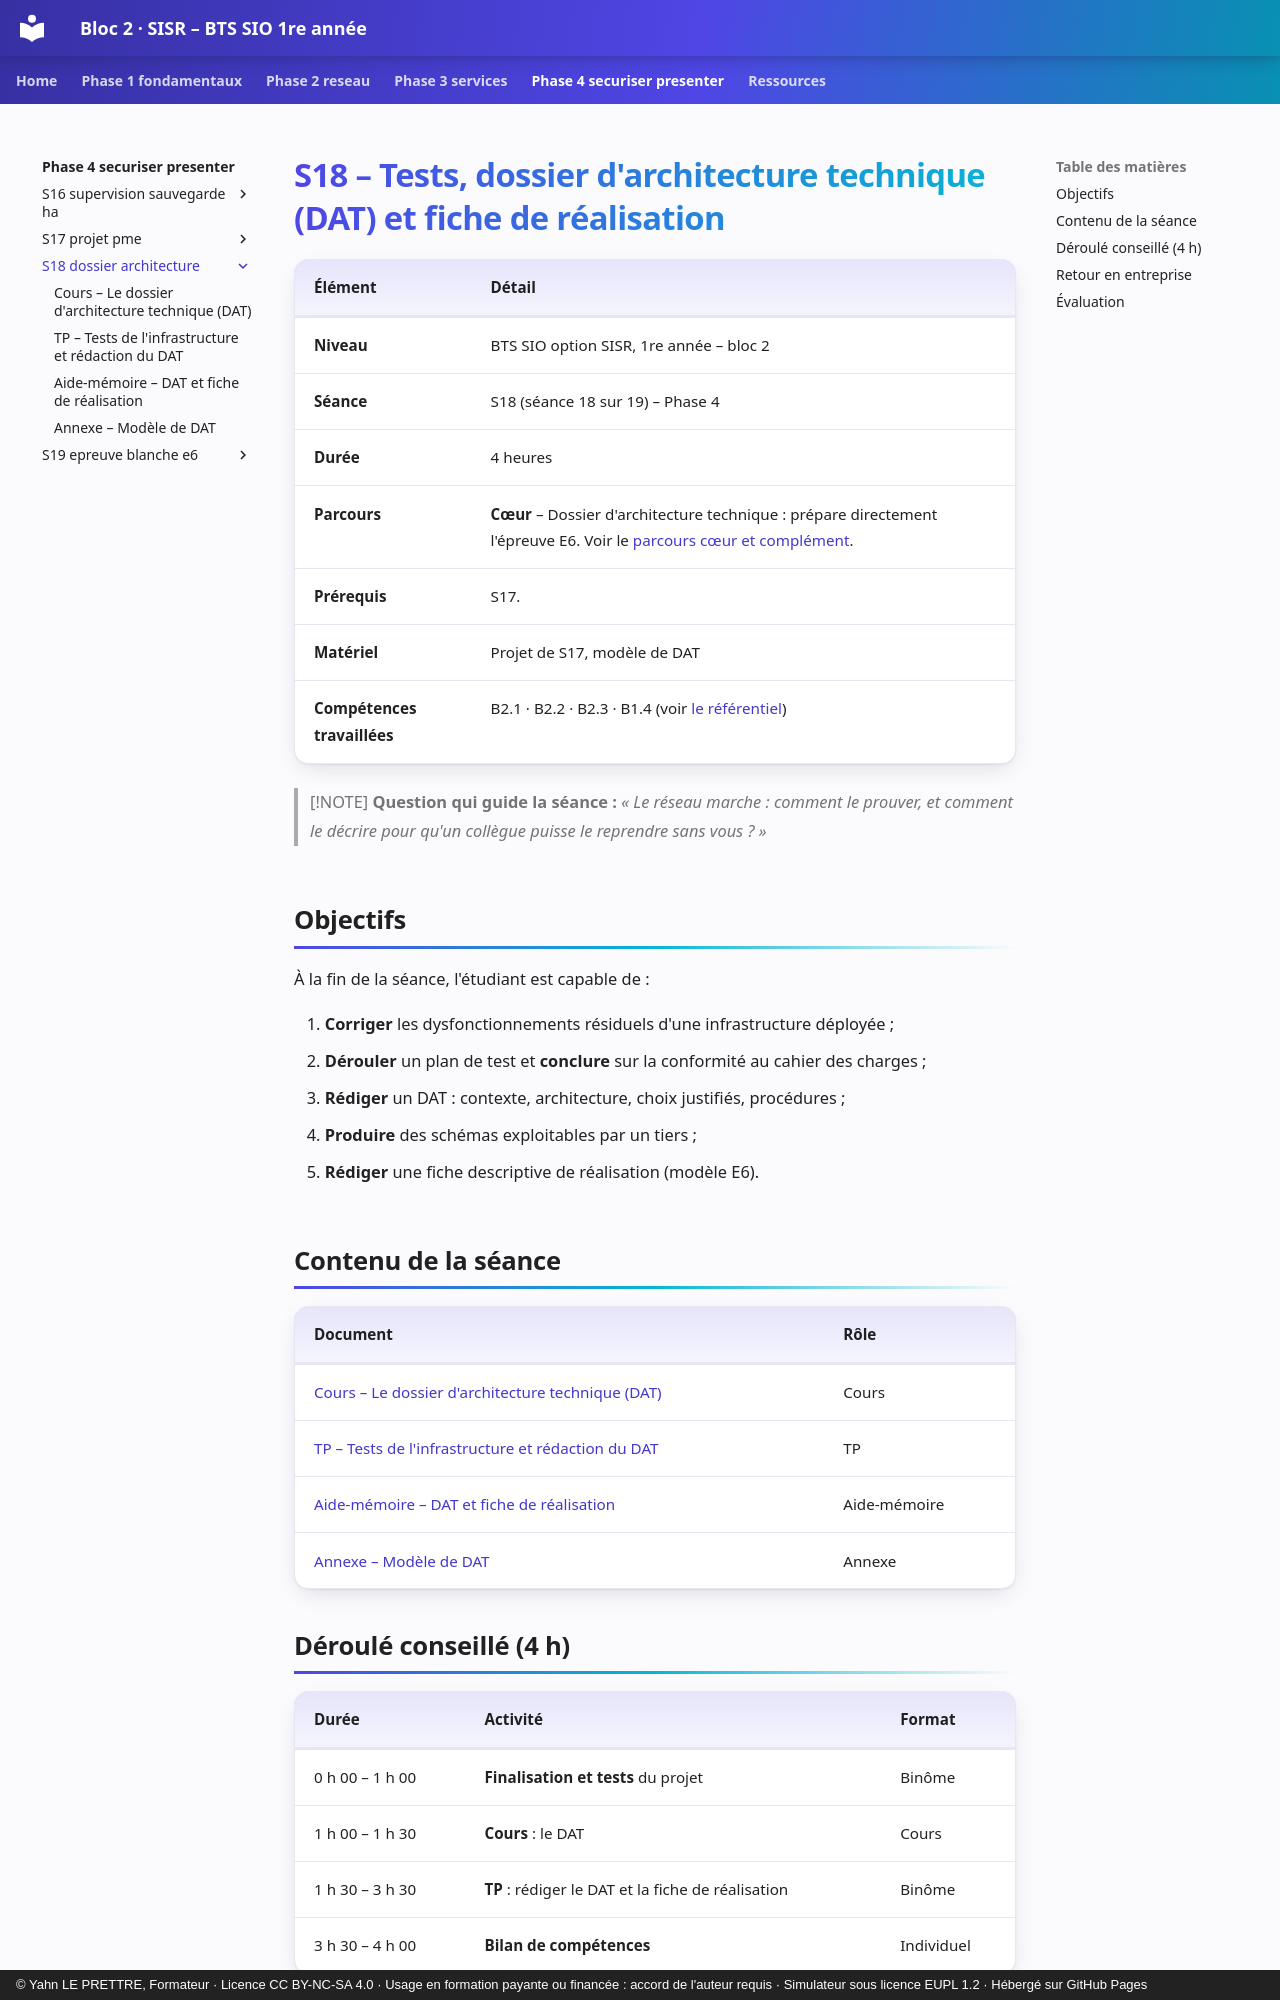

repository: YahnLP/bts1-sio-sisr-bloc2 · page: phase-4-securiser-presenter/S18-dossier-architecture/index.html · generator: mkdocs · copyright: © Yahn LE PRETTRE, Formateur · Licence CC BY-NC-SA 4.0 · Usage en formation payante ou financée : accord de l'auteur requis · Simulateur sous licence EUPL 1.2 · Hébergé sur GitHub Pages

# S18 – Tests, dossier d'architecture technique (DAT) et fiche de réalisation

| Élément | Détail |
|---|---|
| **Niveau** | BTS SIO option SISR, 1re année – bloc 2 |
| **Séance** | S18 (séance 18 sur 19) – Phase 4 |
| **Durée** | 4 heures |
| **Parcours** | **Cœur** – Dossier d'architecture technique : prépare directement l'épreuve E6. Voir le [parcours cœur et complément](../../ressources/parcours-coeur-complement.md). |
| **Prérequis** | S17. |
| **Matériel** | Projet de S17, modèle de DAT |
| **Compétences travaillées** | B2.1 · B2.2 · B2.3 · B1.4 (voir [le référentiel](../../ressources/referentiel.md)) |

> [!NOTE]
> **Question qui guide la séance :** *« Le réseau marche : comment le prouver, et comment le décrire pour qu'un collègue puisse le reprendre sans vous ? »*

## Objectifs

À la fin de la séance, l'étudiant est capable de :

1. **Corriger** les dysfonctionnements résiduels d'une infrastructure déployée ;
2. **Dérouler** un plan de test et **conclure** sur la conformité au cahier des charges ;
3. **Rédiger** un DAT : contexte, architecture, choix justifiés, procédures ;
4. **Produire** des schémas exploitables par un tiers ;
5. **Rédiger** une fiche descriptive de réalisation (modèle E6).

## Contenu de la séance

| Document | Rôle |
|---|---|
| [Cours – Le dossier d'architecture technique (DAT)](01-cours.md) | Cours |
| [TP – Tests de l'infrastructure et rédaction du DAT](02-tp.md) | TP |
| [Aide-mémoire – DAT et fiche de réalisation](03-aide-memoire.md) | Aide-mémoire |
| [Annexe – Modèle de DAT](annexe-modele-dat.md) | Annexe |

## Déroulé conseillé (4 h)

| Durée | Activité | Format |
|---|---|---|
| 0 h 00 – 1 h 00 | **Finalisation et tests** du projet | Binôme |
| 1 h 00 – 1 h 30 | **Cours** : le DAT | Cours |
| 1 h 30 – 3 h 30 | **TP** : rédiger le DAT et la fiche de réalisation | Binôme |
| 3 h 30 – 4 h 00 | **Bilan de compétences** | Individuel |
